Run: headless pygame with SDL's dummy video driver; simulated clock (each Clock.tick advances the game by its frame time, no real sleeping); random seed 0; keys injected as events and as key.get_pressed() state; no mouse input.
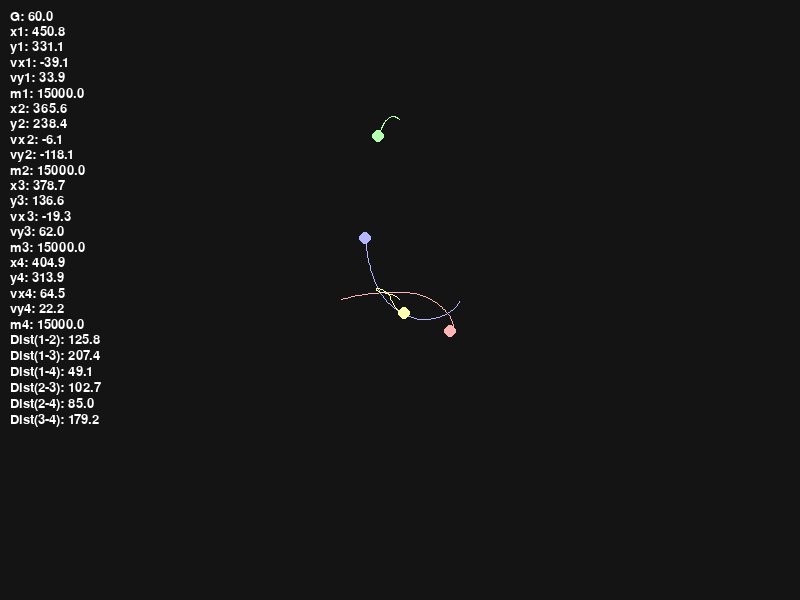
Frame 1 of 4 · flips 1–60 · no input
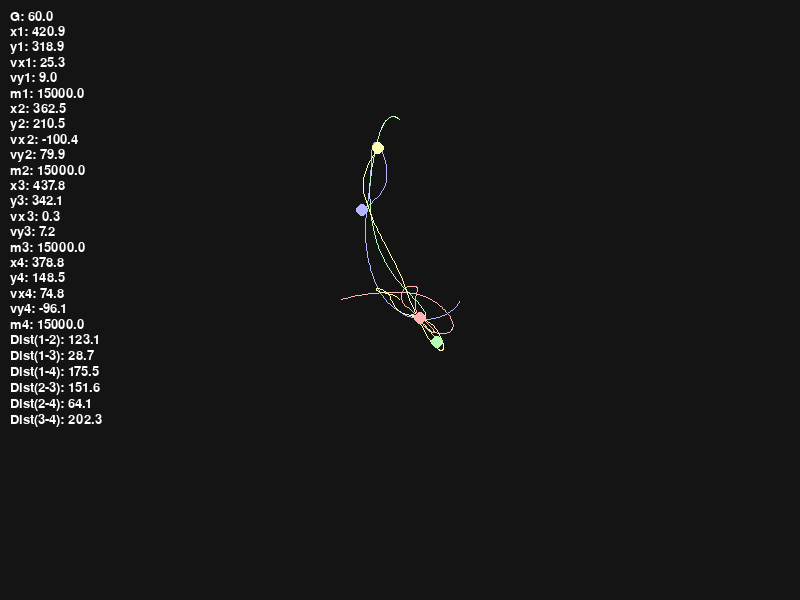
Frame 2 of 4 · flips 61–180 · tapped SPACE, RETURN · held RIGHT (→), D
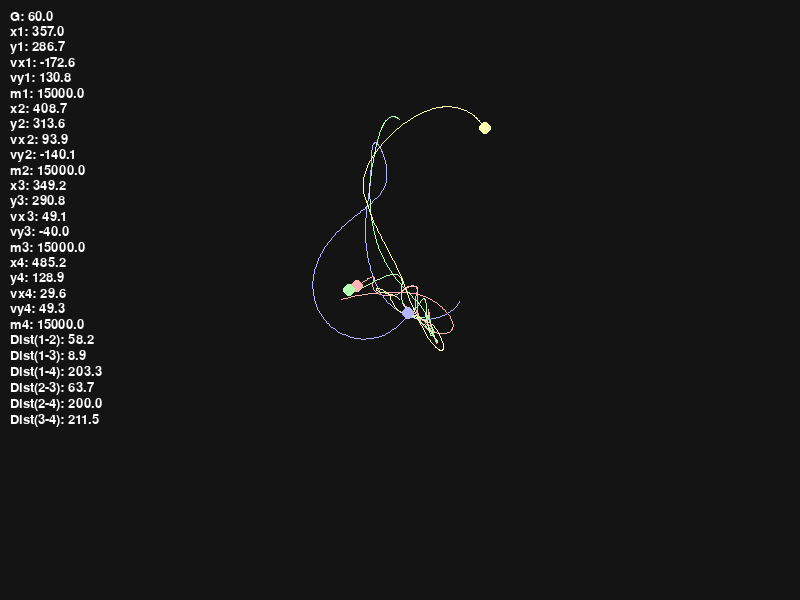
Frame 3 of 4 · flips 181–300 · held DOWN (↓), S
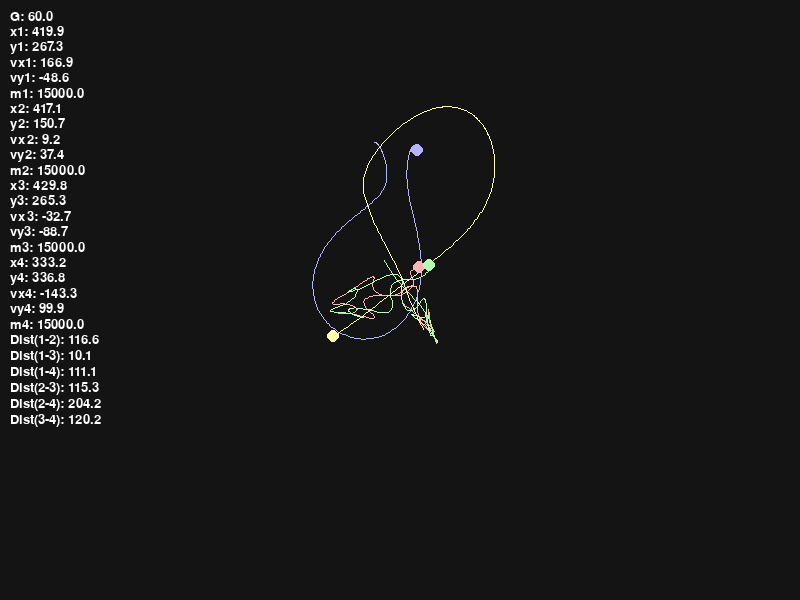
Frame 4 of 4 · flips 301–420 · held LEFT (←), A, UP (↑), W

The pygame program that drew these frames:

import pygame
import sys
import math

# Configuration
width, height = 800, 600
fps = 60
bgcolor = (20, 20, 20)

G = 60.0

# Initialization
pygame.init()
screen = pygame.display.set_mode((width, height))
pygame.display.set_caption("N Bodies")
clock = pygame.time.Clock()

font = pygame.font.SysFont(None, 20)

# Body definitions
bodies = [
    # Star A
    {
        "x": width // 2 - 60,
        "y": height // 2,
        "vx": 45,
        "vy": -45,
        "m": 15000,
        "r": 6,
        "color": (255, 180, 180),
        "ax": 0,
        "ay": 0,
        "trail": [],
    },
    # Star B
    {
        "x": width // 2 + 60,
        "y": height // 2,
        "vx": -45,
        "vy": 45,
        "m": 15000,
        "r": 6,
        "color": (180, 180, 255),
        "ax": 0,
        "ay": 0,
        "trail": [],
    },
    # Third body (outer orbit)
    {
        "x": width // 2,
        "y": height // 2 - 180,
        "vx": -45,
        "vy": -45,
        "m": 15000,
        "r": 6,
        "color": (180, 255, 180),
        "ax": 0,
        "ay": 0,
        "trail": [],
    },
    # nth body(n = 4)
    {
        "x": width // 2,
        "y": height // 2,
        "vx": -45,
        "vy": -45,
        "m": 15000,
        "r": 6,
        "color": (255, 255, 180),
        "ax": 0,
        "ay": 0,
        "trail": [],
    }
]

# Zero total momentum (center-of-mass frame)
px = sum(b["m"] * b["vx"] for b in bodies)
py = sum(b["m"] * b["vy"] for b in bodies)
total_mass = sum(b["m"] for b in bodies)

for b in bodies:
    b["vx"] -= px / total_mass
    b["vy"] -= py / total_mass

# Flat array to store states for RK4
state = []
for b in bodies:
    state += [b["x"], b["y"], b["vx"], b["vy"]]

def derivatives(state):
    n = len(bodies)
    ax = [0.0] * n
    ay = [0.0] * n

    for i in range(n):
        for j in range(i + 1, n):
            xi, yi = state[i*4], state[i*4 + 1]
            xj, yj = state[j*4], state[j*4 + 1]

            dx = xj - xi
            dy = yj - yi
            distance = math.hypot(dx, dy)

            if distance == 0:
                continue

            softenting = 20
            force = G * bodies[i]["m"] * bodies[j]["m"] / (distance * distance + softenting * softenting)

            ax[i] += force * (dx / distance) / bodies[i]["m"]
            ay[i] += force * (dy / distance) / bodies[i]["m"]
            ax[j] -= force * (dx / distance) / bodies[j]["m"]
            ay[j] -= force * (dy / distance) / bodies[j]["m"]

    ds = []
    for i in range(n):
        ds += [state[i*4+2], state[i*4+3], ax[i], ay[i]]

    return ds


def rk4_step(state, dt):
    k1 = derivatives(state)
    k2 = derivatives([state[i] + dt / 2 * k1[i] for i in range(len(state))])
    k3 = derivatives([state[i] + dt / 2 * k2[i] for i in range(len(state))])
    k4 = derivatives([state[i] + dt * k3[i] for i in range(len(state))])

    return [
        state[i] + dt / 6 * (k1[i] + 2 * k2[i] + 2 * k3[i] + k4[i])
        for i in range(len(state))
    ]

# Main Loop
running = True
while running:
    clock.tick(fps)
    dt = 1/60

    for event in pygame.event.get():
        if event.type == pygame.QUIT:
            running = False

    state = rk4_step(state, dt)

    for i, b in enumerate(bodies):
        b["x"] = state[i*4]
        b["y"] = state[i*4+1]
        b["vx"] = state[i*4+2]
        b["vy"] = state[i*4+3]
        b["trail"].append((b["x"], b["y"]))
        if len(b["trail"]) > 300:
            b["trail"].pop(0)

    # Render
    screen.fill(bgcolor)

    for body in bodies:
        if len(body["trail"]) > 1:
            pygame.draw.lines(screen, body["color"], False, body["trail"], 1)
    for body in bodies:
        pygame.draw.circle(
            screen, body["color"], (int(body["x"]), int(body["y"])), body["r"]
        )

    debug_lines = [f"G: {G}"]

    for idx, b in enumerate(bodies):
        debug_lines += [
            f"x{idx+1}: {b['x']:.1f}",
            f"y{idx+1}: {b['y']:.1f}",
            f"vx{idx+1}: {b['vx']:.1f}",
            f"vy{idx+1}: {b['vy']:.1f}",
            f"m{idx+1}: {b['m']:.1f}",
        ]
    for i in range(len(bodies)):
        for j in range(i + 1, len(bodies)):
            d = math.hypot(
                bodies[i]["x"] - bodies[j]["x"], bodies[i]["y"] - bodies[j]["y"]
            )
            debug_lines.append(f"Dist({i+1}-{j+1}): {d:.1f}")
    y_offset = 10
    for line in debug_lines:
        text_surface = font.render(line, True, (255, 255, 255))
        text_rect = text_surface.get_rect(topleft=(10, y_offset))
        screen.blit(text_surface, text_rect)
        y_offset += text_surface.get_height() + 2

    pygame.display.flip()

# Shutdown
pygame.quit()
sys.exit()
